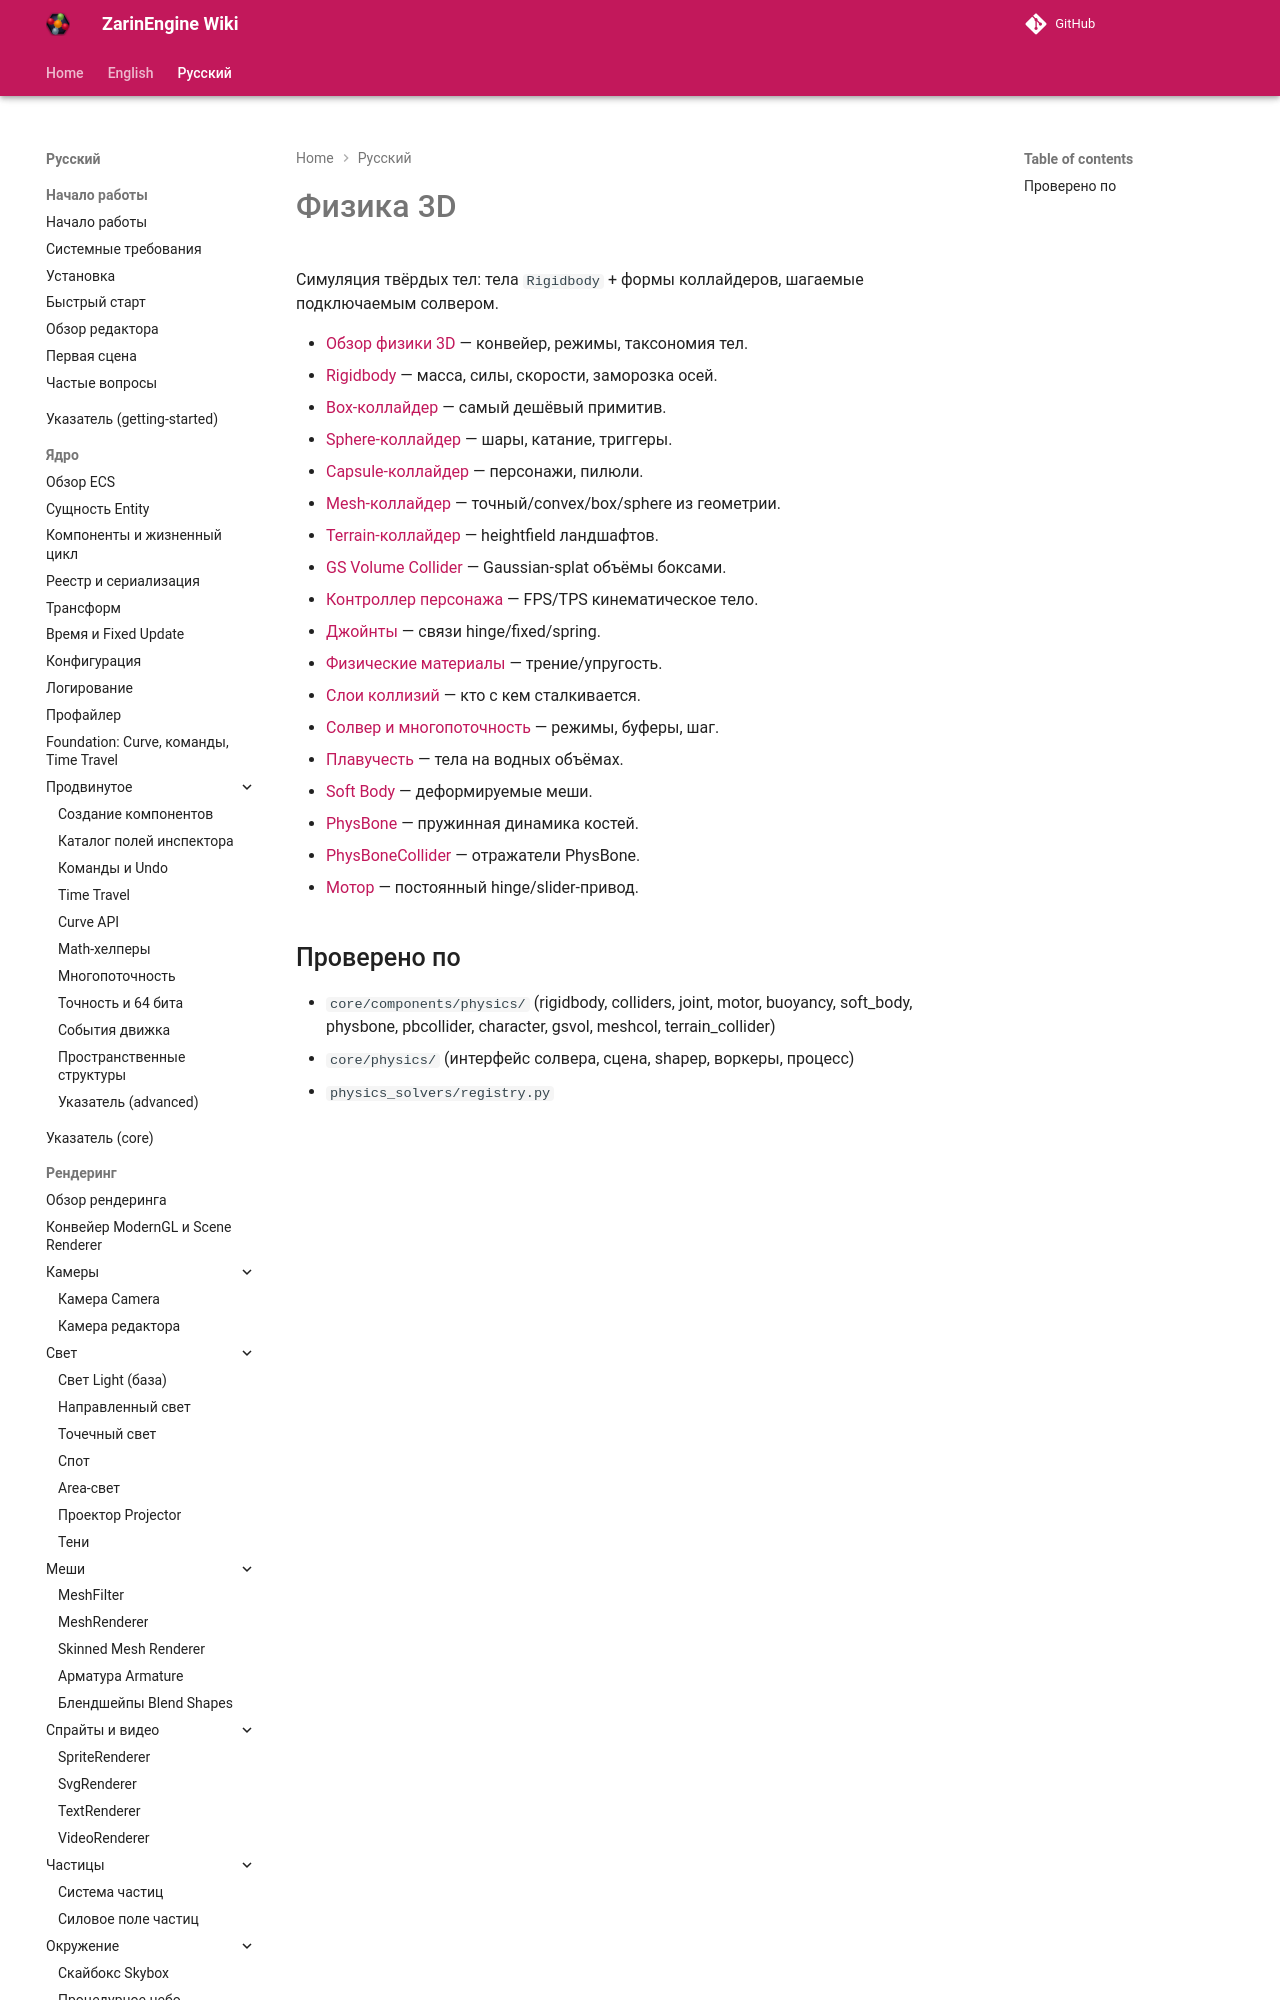

repository: EgorKonstrukt/ZarinEngineWiki · page: ru/physics-3d/_section/index.html · generator: mkdocs

# Физика 3D

Симуляция твёрдых тел: тела `Rigidbody` + формы коллайдеров, шагаемые подключаемым солвером.

- [Обзор физики 3D](overview.md) — конвейер, режимы, таксономия тел.
- [Rigidbody](rigidbody.md) — масса, силы, скорости, заморозка осей.
- [Box-коллайдер](box-collider.md) — самый дешёвый примит
